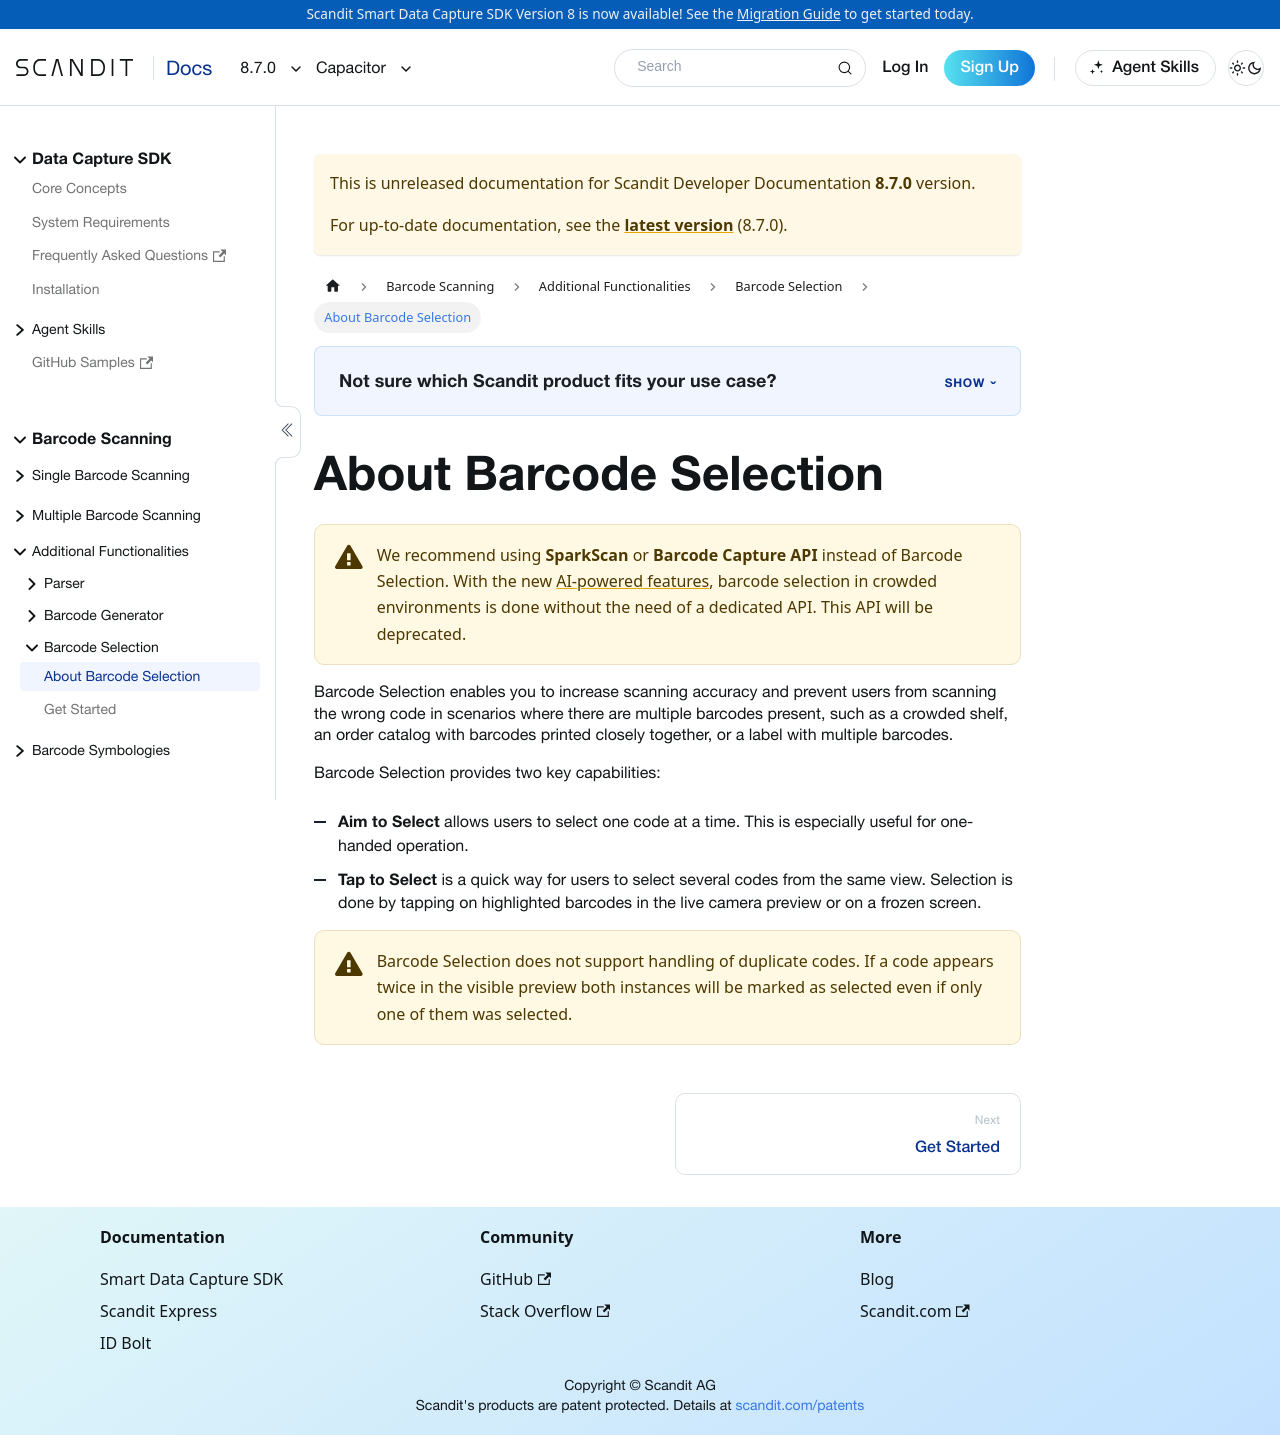

repository: Scandit/data-capture-documentation · page: pr-preview/pr-480/sdks/capacitor/barcode-selection/intro/index.html · generator: docusaurus

---
description: "Barcode Selection lets users tap or aim to pick one barcode among many in your Capacitor app."

sidebar_position: 1
pagination_prev: null
framework: capacitor
keywords:
  - capacitor
---

# About Barcode Selection

:::warning
We recommend using **SparkScan** or **Barcode Capture API** instead of Barcode Selection. With the new [AI-powered features](/sdks/capacitor/ai-powered-barcode-scanning), barcode selection in crowded environments is done without the need of a dedicated API. This API will be deprecated.
:::

Barcode Selection enables you to increase scanning accuracy and prevent users from scanning the wrong code in scenarios where there are multiple barcodes present, such as a crowded shelf, an order catalog with barcodes printed closely together, or a label with multiple barcodes.

Barcode Selection provides two key capabilities:

- **Aim to Select** allows users to select one code at a time. This is especially useful for one-handed operation.
- **Tap to Select** is a quick way for users to select several codes from the same view. Selection is done by tapping on highlighted barcodes in the live camera preview or on a frozen screen.

:::warning
Barcode Selection does not support handling of duplicate codes. If a code appears twice in the visible preview both instances will be marked as selected even if only one of them was selected.
:::
